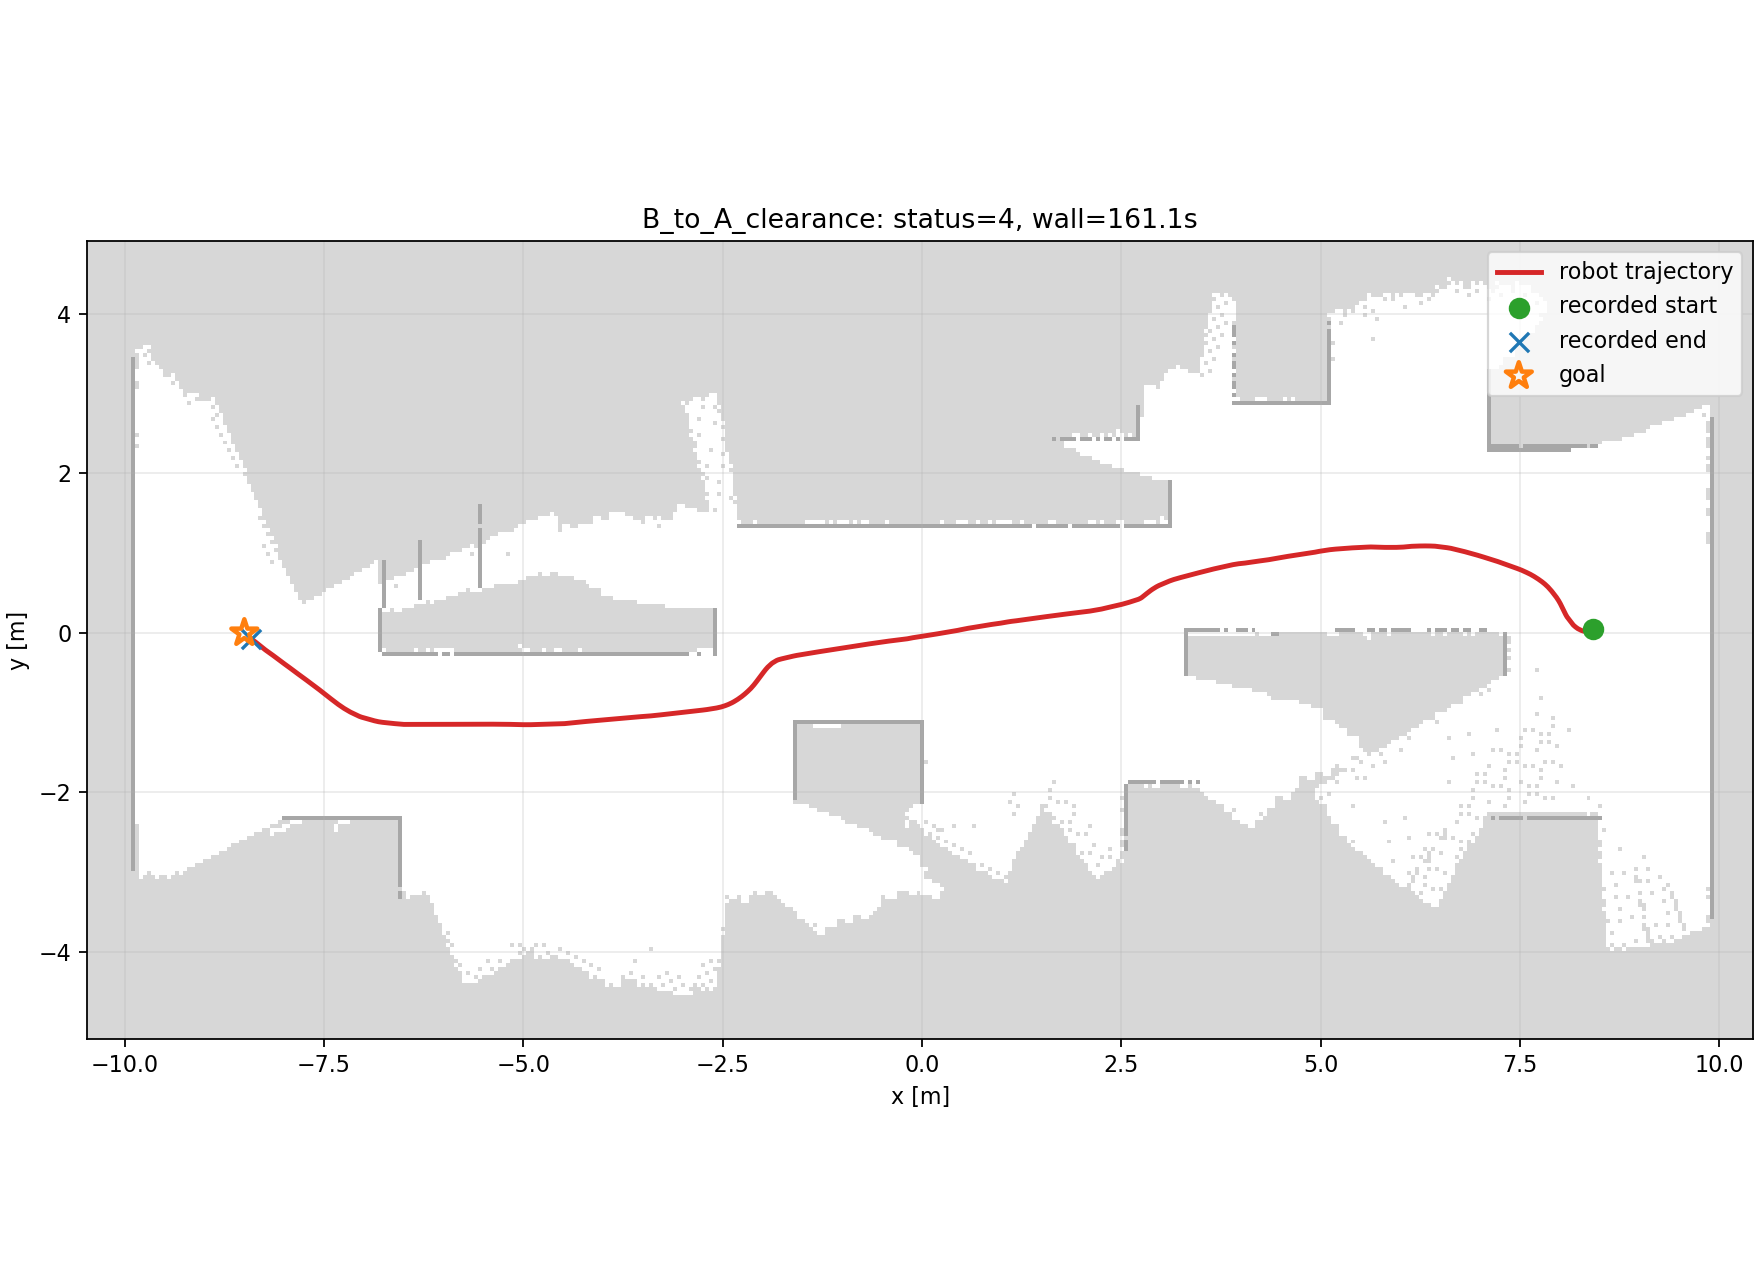

The data file committed next to this chart (first rows):
wall_time, wall_elapsed_s, sim_time, x, y, yaw
1787207445, 5.731, 305.1, 8.417, 0.04659, -2.257
1787207446, 6.389, 305.4, 8.407, 0.03802, -2.512
1787207446, 6.4, 305.5, 8.396, 0.03018, -2.571
1787207446, 6.484, 305.8, 8.386, 0.02463, -2.716
1787207446, 6.956, 306.1, 8.371, 0.01899, -2.847
1787207447, 7.629, 306.6, 8.354, 0.01616, -3.053
1787207447, 8.031, 306.8, 8.336, 0.01547, 3.122
1787207448, 8.237, 307, 8.324, 0.01606, 3.048
1787207448, 8.772, 307.4, 8.299, 0.02038, 2.905
1787207448, 8.783, 307.5, 8.289, 0.02298, 2.858
1787207448, 8.916, 307.6, 8.279, 0.02622, 2.808
1787207448, 9.052, 307.7, 8.267, 0.03069, 2.76
1787207449, 9.451, 307.9, 8.233, 0.04678, 2.614
1787207449, 9.458, 308, 8.224, 0.05225, 2.564
1787207449, 9.591, 308.1, 8.21, 0.06166, 2.508
1787207449, 9.727, 308.2, 8.196, 0.07284, 2.464
1787207449, 9.991, 308.4, 8.176, 0.08997, 2.401
1787207449, 10.06, 308.4, 8.168, 0.09715, 2.375
1787207451, 11.77, 309.4, 8.094, 0.1916, 2.135
1787207451, 11.78, 309.5, 8.089, 0.2002, 2.121
1787207451, 11.79, 309.6, 8.083, 0.2103, 2.104
1787207451, 11.8, 309.8, 8.077, 0.2196, 2.083
1787207451, 11.81, 309.9, 8.072, 0.2288, 2.045
1787207452, 13.07, 310.7, 8.031, 0.3133, 2.038
1787207452, 13.14, 310.9, 8.024, 0.3272, 2.044
1787207453, 13.41, 311.1, 8.015, 0.3455, 2.041
1787207453, 13.55, 311.2, 8.005, 0.3646, 2.053
1787207453, 14, 311.5, 7.983, 0.4042, 2.132
1787207454, 14.27, 311.7, 7.963, 0.4349, 2.162
1787207454, 14.28, 311.7, 7.956, 0.4444, 2.178
1787207454, 14.61, 312, 7.934, 0.4738, 2.236
1787207454, 14.75, 312.1, 7.925, 0.4862, 2.244
1787207454, 14.88, 312.2, 7.915, 0.4985, 2.241
1787207454, 15.01, 312.3, 7.907, 0.5082, 2.236
1787207455, 15.35, 312.5, 7.894, 0.5252, 2.252
1787207455, 15.75, 312.7, 7.866, 0.557, 2.314
1787207455, 15.75, 312.8, 7.858, 0.5659, 2.331
1787207455, 15.76, 312.9, 7.85, 0.5747, 2.35
1787207455, 15.9, 313, 7.832, 0.5918, 2.387
1787207455, 16.16, 313.2, 7.809, 0.6123, 2.434
1787207456, 16.3, 313.3, 7.791, 0.6279, 2.468
1787207456, 16.43, 313.4, 7.776, 0.6392, 2.491
1787207456, 16.7, 313.6, 7.752, 0.6573, 2.524
1787207456, 16.96, 313.7, 7.726, 0.6746, 2.552
1787207457, 17.23, 313.9, 7.696, 0.6946, 2.576
1787207457, 17.37, 314.1, 7.675, 0.7076, 2.596
1787207457, 17.63, 314.2, 7.649, 0.7231, 2.626
1787207457, 17.77, 314.4, 7.629, 0.7339, 2.661
1787207457, 17.84, 314.5, 7.618, 0.7395, 2.674
1787207457, 17.98, 314.6, 7.601, 0.748, 2.696
1787207457, 18.11, 314.7, 7.584, 0.7557, 2.706
1787207458, 18.24, 314.8, 7.567, 0.7635, 2.7
1787207458, 18.38, 314.9, 7.552, 0.771, 2.705
1787207458, 18.51, 315, 7.536, 0.778, 2.724
1787207458, 18.67, 315.1, 7.52, 0.7852, 2.749
1787207458, 19.15, 315.4, 7.476, 0.8024, 2.787
1787207458, 19.16, 315.4, 7.464, 0.8066, 2.784
1787207459, 19.7, 315.8, 7.406, 0.8274, 2.795
1787207459, 19.71, 315.8, 7.395, 0.8316, 2.8
1787207459, 19.78, 315.9, 7.378, 0.8377, 2.806
... 663 more rows
